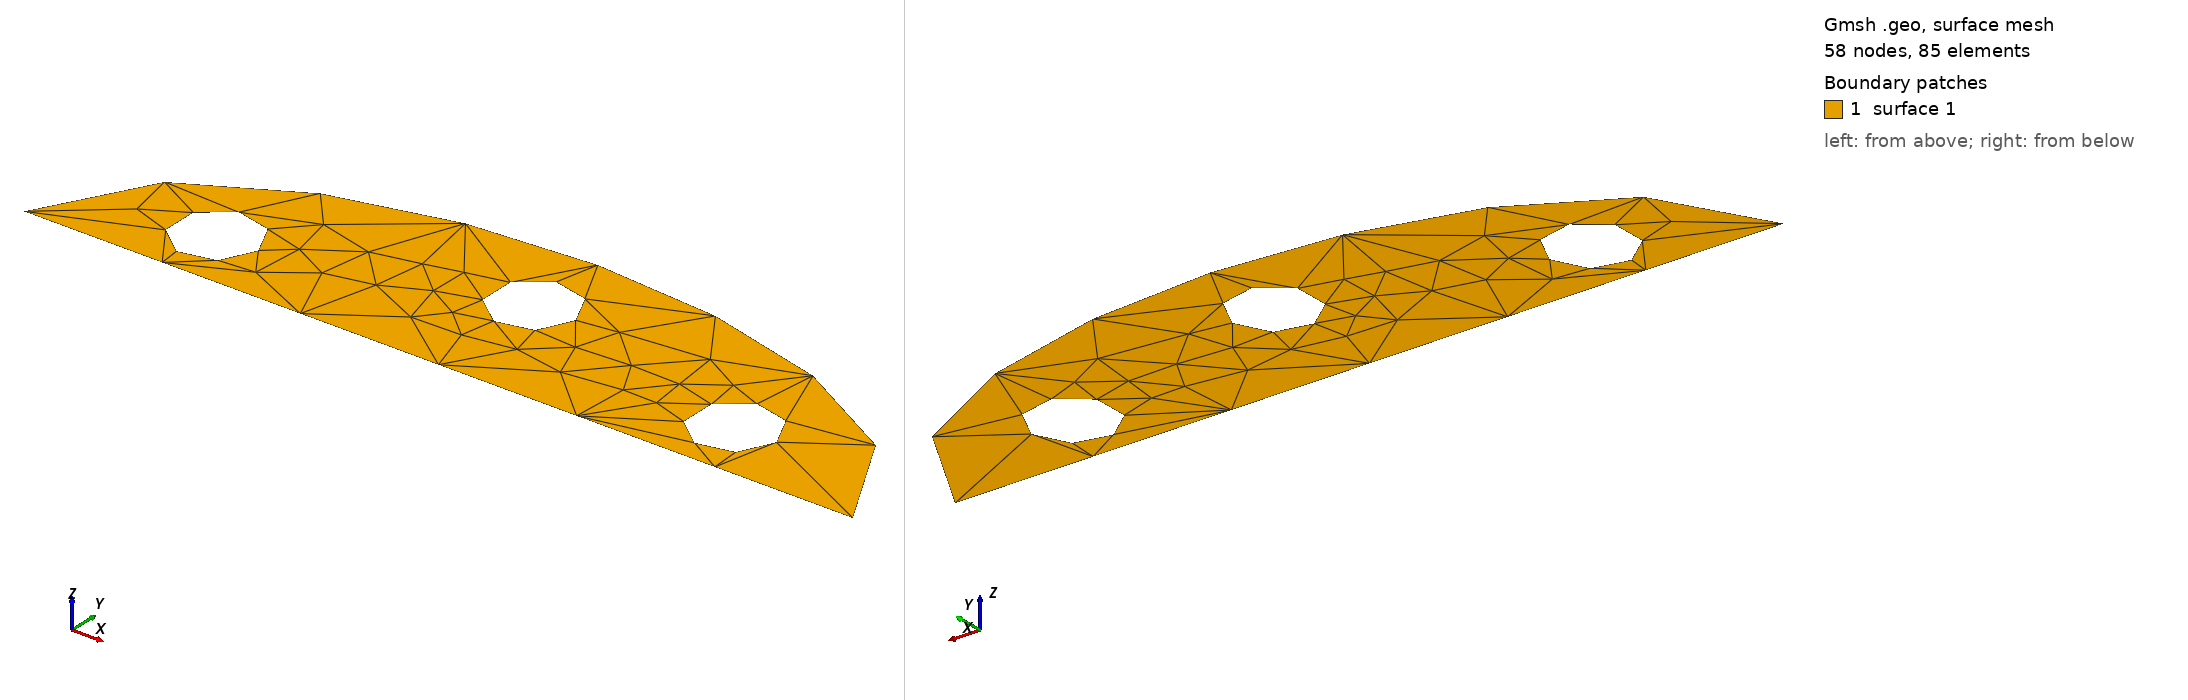

Gmsh geometry script, surface-meshed: 58 nodes, 85 surface elements. Boundary patches (legend numbers): 1 surface 1. Left view from above one corner, right view from below the opposite corner. The script declares no physical surfaces, so the legend lists its geometric surfaces. The drawing asked Gmsh for element sizes between 1% and 20% of the model's largest extent; the script's own settings can give other sizes.

=== geom008.geo (drawn) ===
// Gmsh project created on Tue Dec 16 15:03:47 2025
SetFactory("OpenCASCADE");
//+
Point(1) = {0, 0, 0, 1.0};
//+
Point(2) = {2, 0, 0, 1.0};
//+
Point(3) = {-2, 0, 0, 1.0};
//+
Point(4) = {0, 1, 0, 1.0};
//+
Ellipse(1) = {2, 1, 2, 4};
//+
Ellipse(2) = {4, 1, 3, 3};
//+
Line(3) = {3, 1};
//+
Line(4) = {1, 2};
//+
Circle(5) = {-1.3, 0.3, 0, 0.2, 0, 2*Pi};
//+
Circle(6) = {0, 0.6, 0, 0.2, 0, 2*Pi};
//+
Circle(7) = {1.2, 0.3, 0, 0.2, 0, 2*Pi};
//+
Curve Loop(1) = {2, 3, 4, 1};
//+
Curve Loop(2) = {5};
//+
Curve Loop(3) = {6};
//+
Curve Loop(4) = {7};
//+
Plane Surface(1) = {1, 2, 3, 4};
